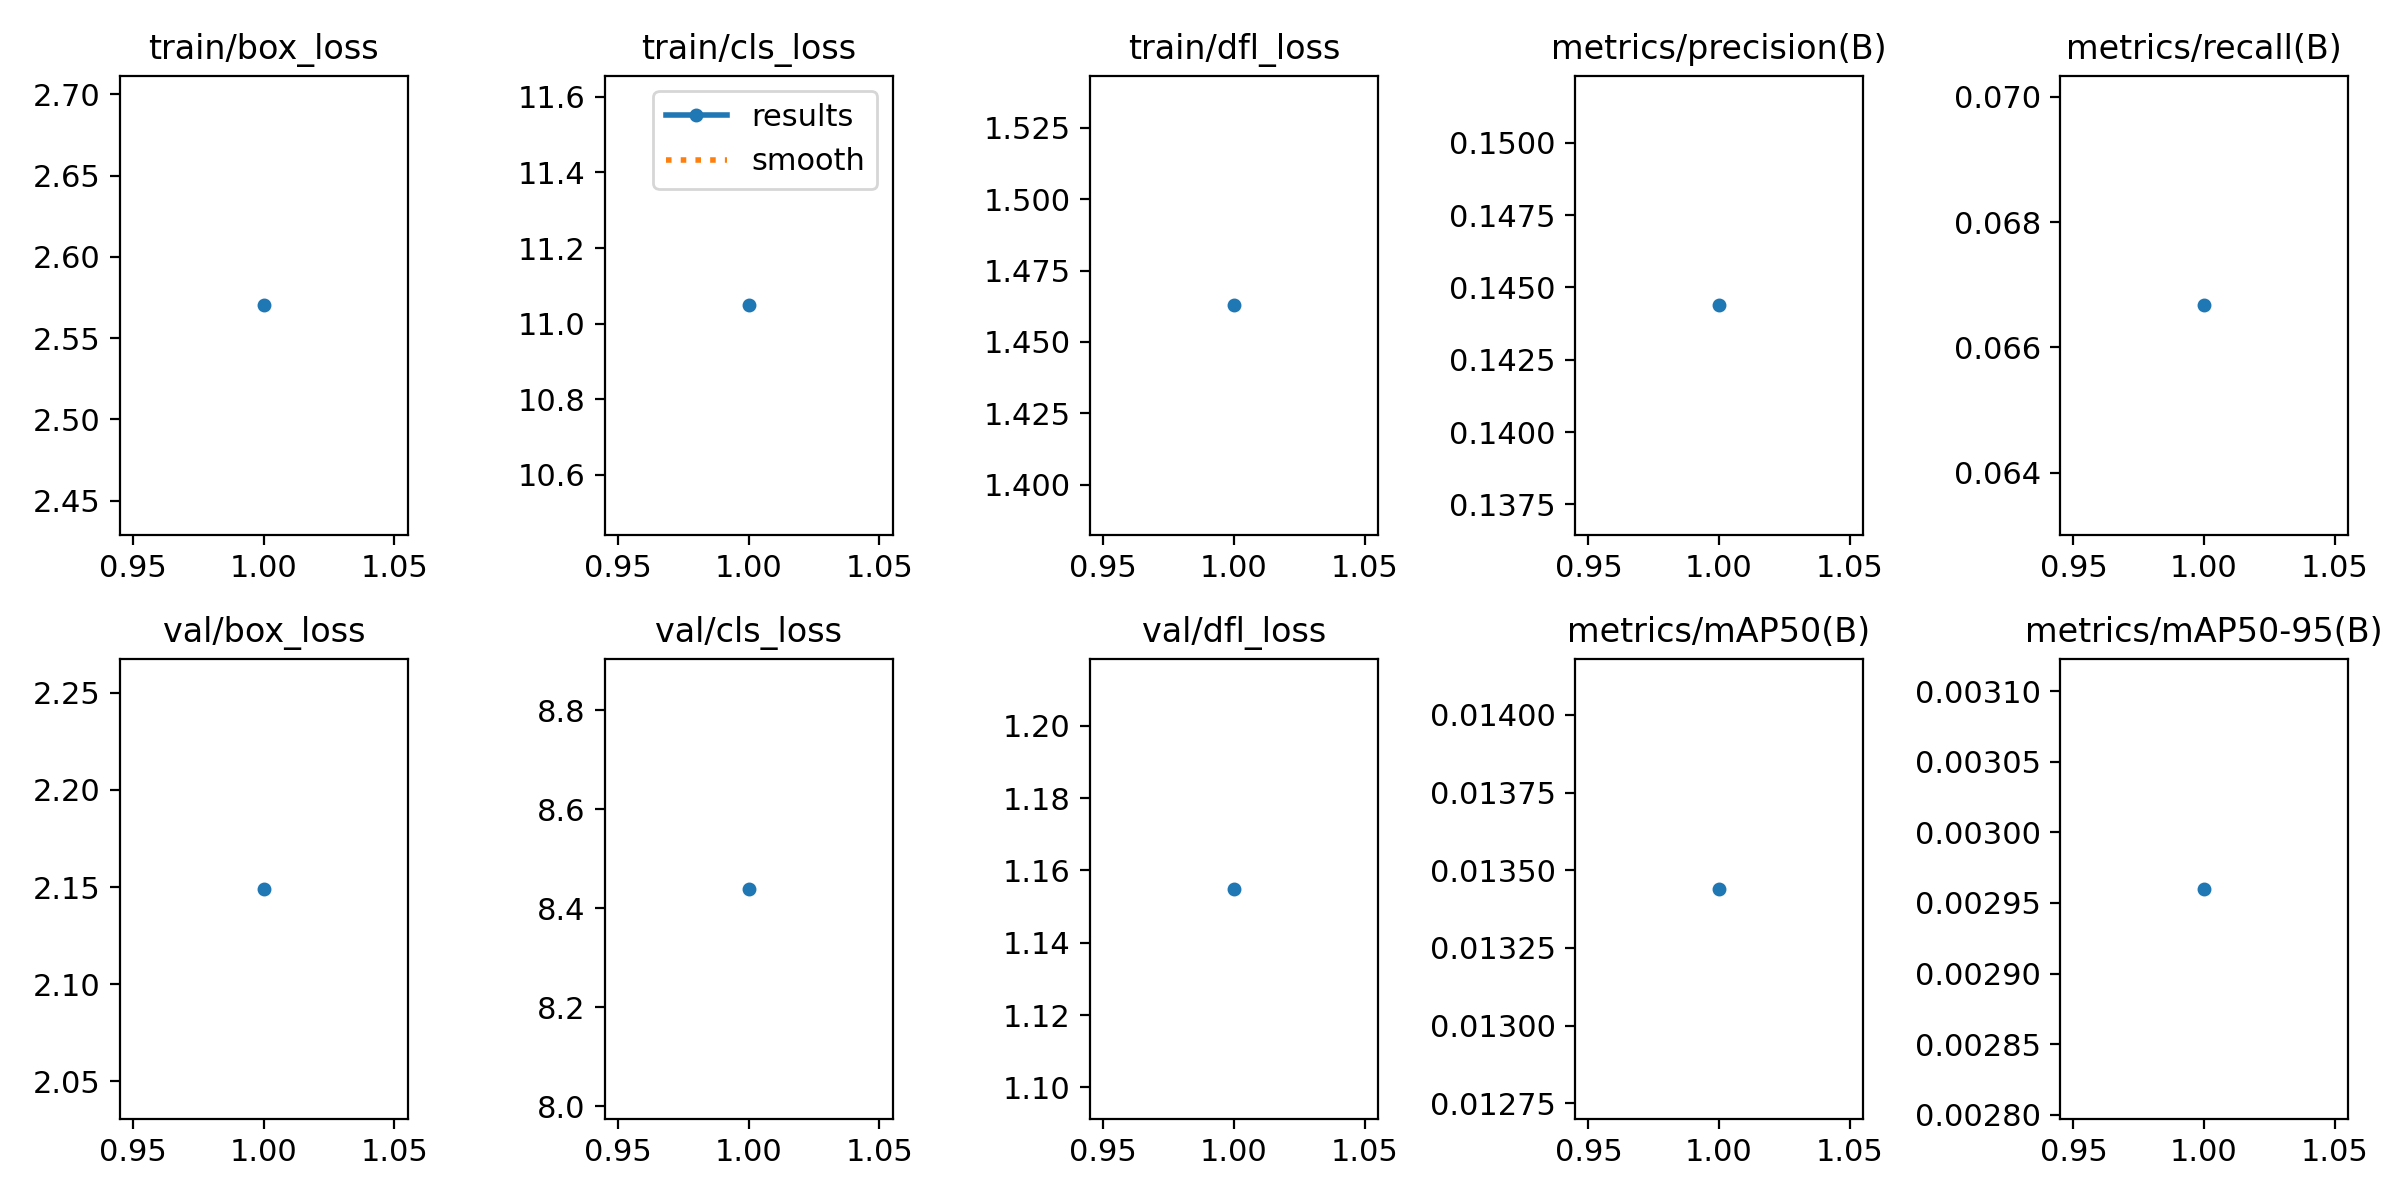

The table this chart was drawn from, first rows:
epoch, time, train/box_loss, train/cls_loss, train/dfl_loss, metrics/precision(B), metrics/recall(B), metrics/mAP50(B), metrics/mAP50-95(B), val/box_loss, val/cls_loss, val/dfl_loss, lr/pg0, lr/pg1, lr/pg2
1, 10.53, 2.57, 11.05, 1.463, 0.1444, 0.06667, 0.01344, 0.00296, 2.149, 8.439, 1.155, 6.152e-05, 6.152e-05, 6.152e-05
